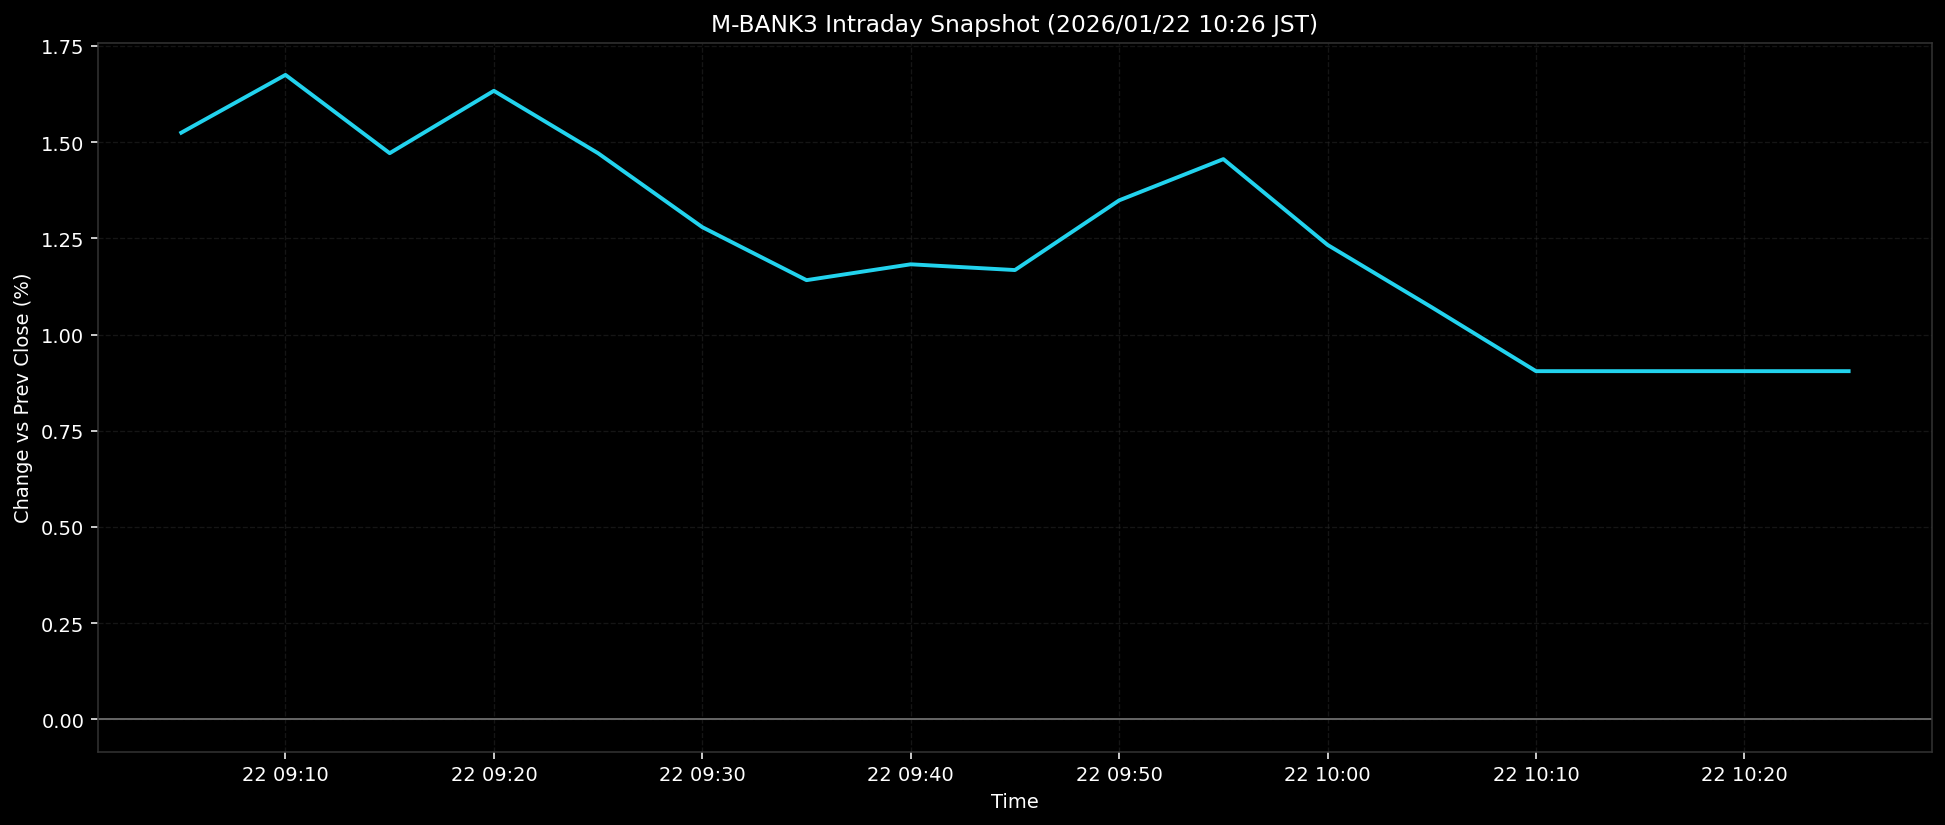

The data file committed next to this chart (first rows):
ts, pct
2026-01-22T09:05:00+0900, 1.525
2026-01-22T09:10:00+0900, 1.675
2026-01-22T09:15:00+0900, 1.471
2026-01-22T09:20:00+0900, 1.633
2026-01-22T09:25:00+0900, 1.471
2026-01-22T09:30:00+0900, 1.279
2026-01-22T09:35:00+0900, 1.141
2026-01-22T09:40:00+0900, 1.183
2026-01-22T09:45:00+0900, 1.168
2026-01-22T09:50:00+0900, 1.349
2026-01-22T09:55:00+0900, 1.456
2026-01-22T10:00:00+0900, 1.233
2026-01-22T10:05:00+0900, 1.071
2026-01-22T10:10:00+0900, 0.9049
2026-01-22T10:15:00+0900, 0.9049
2026-01-22T10:20:00+0900, 0.9049
2026-01-22T10:25:00+0900, 0.9049
